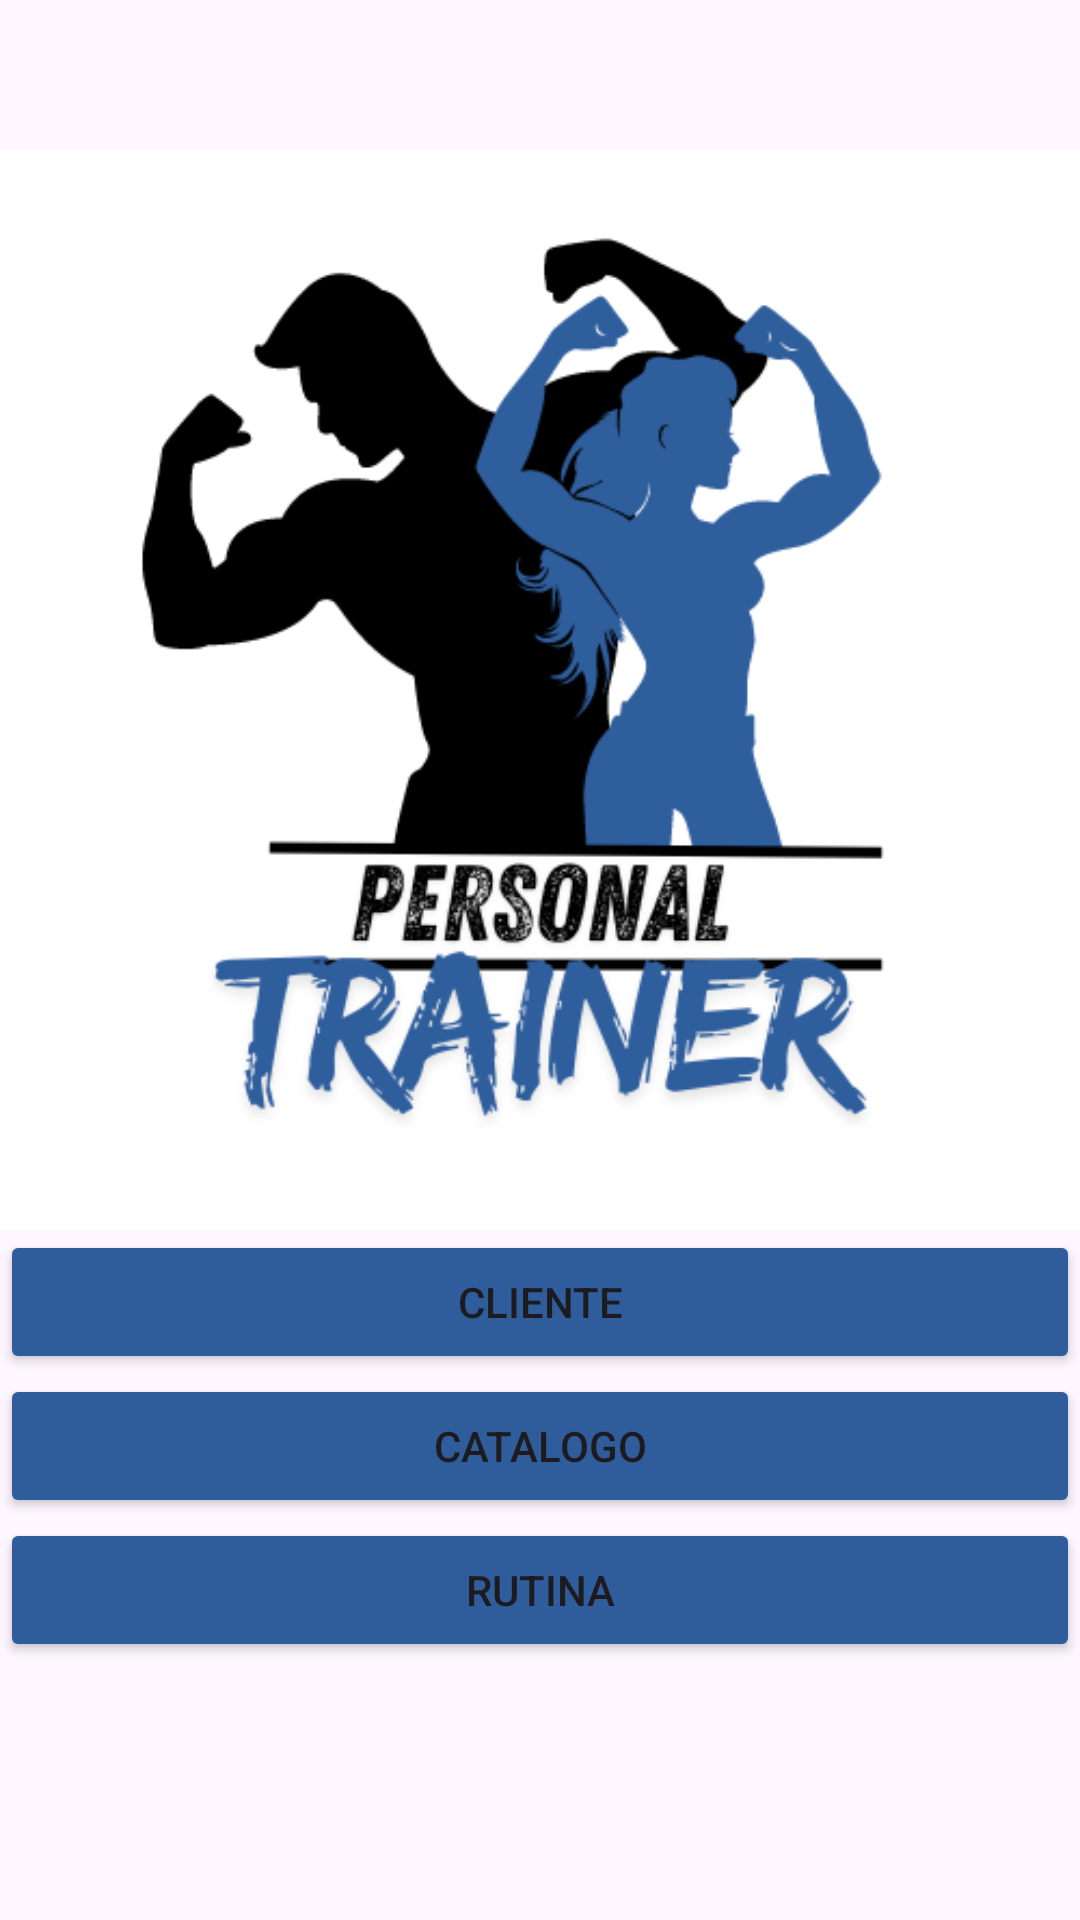

Here is an Android app screen rendered from its layout file. Give the layout XML and the strings, colors and styles it references.
<!-- AndroidManifest.xml: application theme Theme.PersonalTrainer -->
<!-- res/layout/activity_main.xml -->
<?xml version="1.0" encoding="utf-8"?>
<LinearLayout xmlns:android="http://schemas.android.com/apk/res/android"
    xmlns:app="http://schemas.android.com/apk/res-auto"
    xmlns:tools="http://schemas.android.com/tools"
    android:id="@+id/main"
    android:layout_width="match_parent"
    android:layout_height="match_parent"
    android:orientation="vertical"
    tools:context=".MainActivity"
    android:paddingTop="20dp"
    >

    <ImageView
        android:layout_width="match_parent"
        android:layout_height="wrap_content"
        android:adjustViewBounds="true"
        android:contentDescription="@string/app_name"
        android:src="@drawable/trainer"
        android:paddingTop="30dp"

        />


    <Button
        android:id="@+id/btnModuloCliente"
        android:layout_width="match_parent"
        android:layout_height="wrap_content"
        android:layout_gravity="center_vertical"
        android:backgroundTint="#2F5D9C"
        android:text="@string/str_btnModuloCliente"
        android:onClick="onClick"/>

    <Button
        android:id="@+id/btnModuloCatalogo"
        android:layout_width="match_parent"
        android:layout_height="wrap_content"
        android:layout_gravity="center_vertical"
        android:backgroundTint="#2F5D9C"
        android:onClick="onClick"
        android:text="@string/str_btnModuloCatalogo" />
    <Button
        android:id="@+id/btnModuloRutina"
        android:layout_width="match_parent"
        android:layout_height="wrap_content"
        android:layout_gravity="center_vertical"
        android:backgroundTint="#2F5D9C"
        android:onClick="onClick"
        android:text="@string/str_btnModuloRutina" />
</LinearLayout>
<!-- resources referenced by this layout -->
<resources>
  <!-- drawable trainer: png bitmap (drawable, 52703 bytes) -->
  <string name="app_name">Personal Trainer</string>
  <string name="str_btnModuloCatalogo">Catalogo</string>
  <string name="str_btnModuloCliente">Cliente</string>
  <string name="str_btnModuloRutina">Rutina</string>
  <style name="Theme.PersonalTrainer" parent="Base.Theme.PersonalTrainer" />
  <style name="Base.Theme.PersonalTrainer" parent="Theme.Material3.DayNight.NoActionBar">
          
          <item name="colorPrimary">@color/Primario</item>
      </style>
  <color name="Primario">#2F5D9C</color>
</resources>
